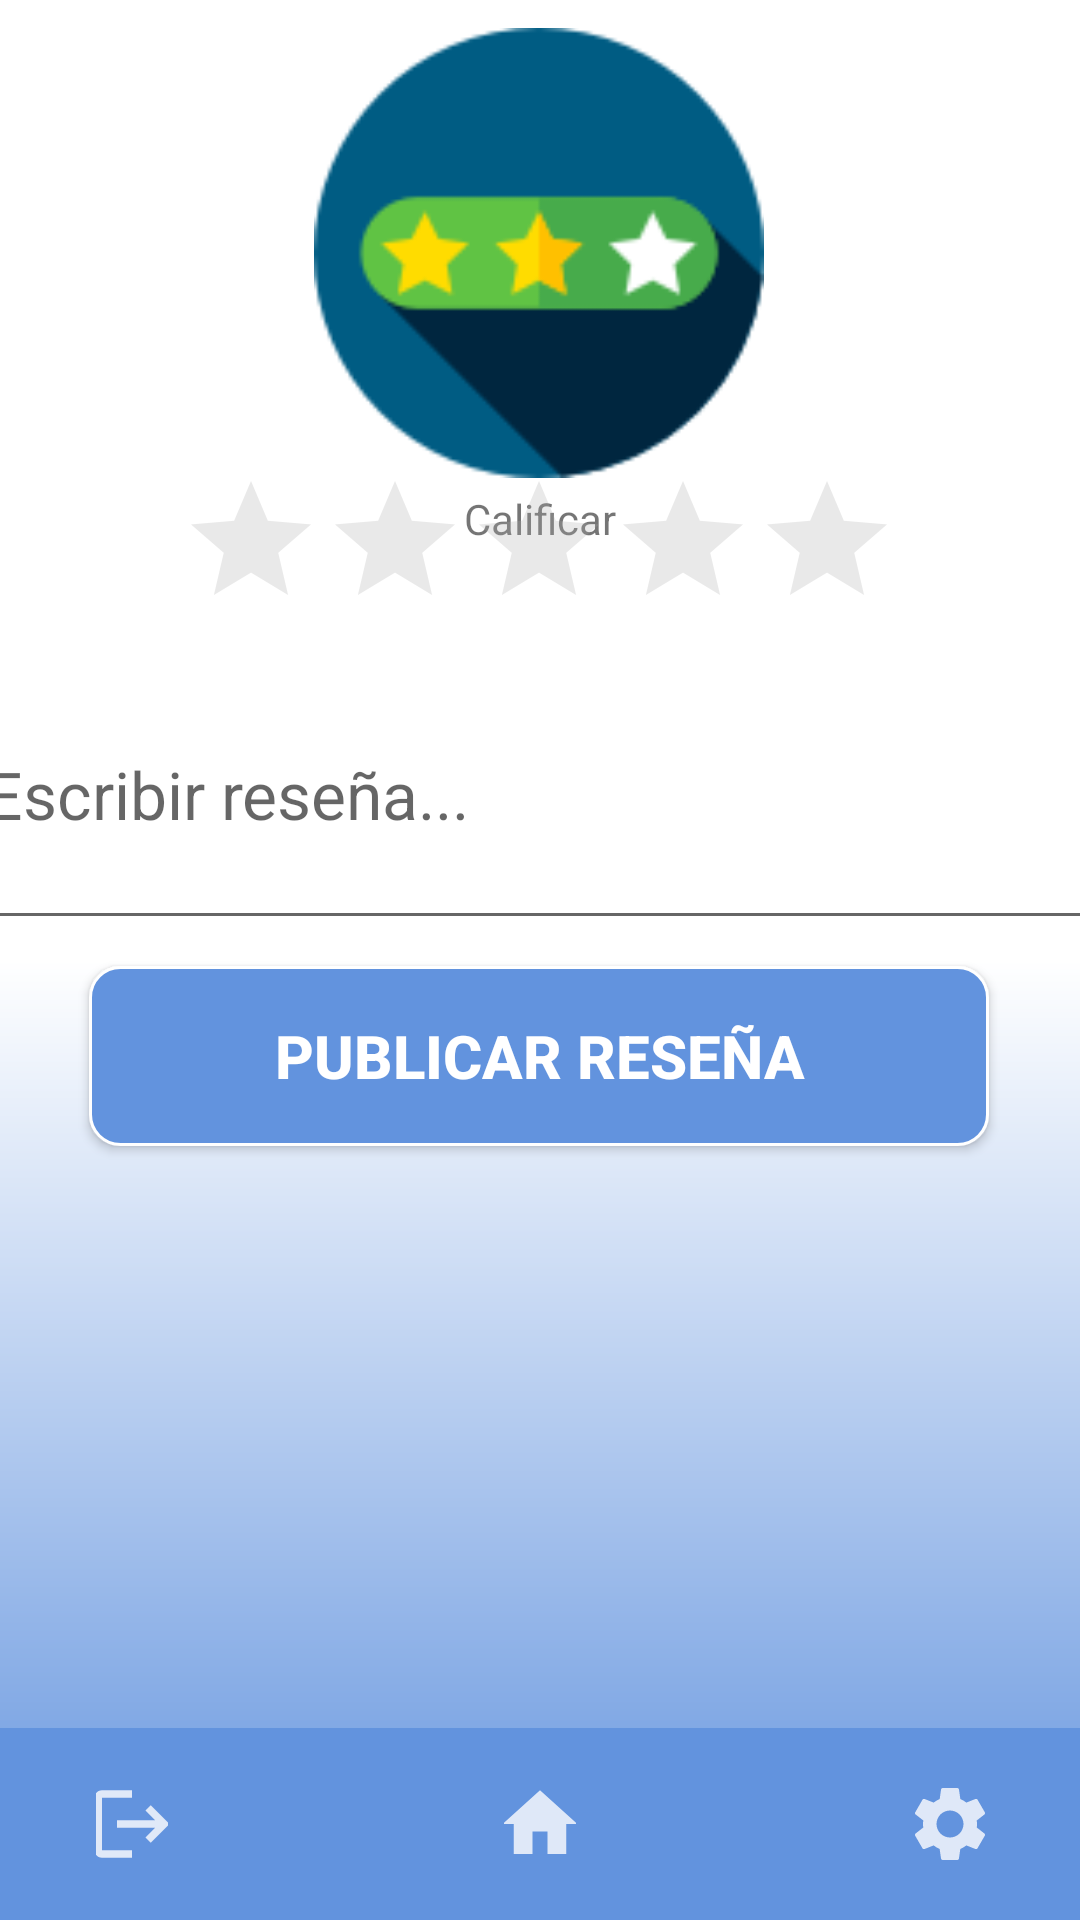

Layout XML and referenced resources for this Android screen:
<!-- AndroidManifest.xml: application theme AppTheme -->
<!-- res/layout/componer_review.xml -->
<?xml version="1.0" encoding="utf-8"?>
<androidx.constraintlayout.widget.ConstraintLayout xmlns:android="http://schemas.android.com/apk/res/android"
    xmlns:app="http://schemas.android.com/apk/res-auto"
    xmlns:tools="http://schemas.android.com/tools"
    android:layout_width="match_parent"
    android:layout_height="match_parent"
    android:background="@drawable/gradient_background"
    tools:context=".componerReview">

    <ImageView
        android:layout_width="150dp"
        android:layout_height="150dp"
        android:src="@drawable/stars"
        app:layout_constraintBottom_toTopOf="@+id/textView7"
        app:layout_constraintEnd_toEndOf="parent"
        app:layout_constraintHorizontal_bias="0.498"
        app:layout_constraintStart_toStartOf="parent"
        app:layout_constraintTop_toTopOf="parent"
        app:layout_constraintVertical_bias="0.701" />

    <Button
        android:id="@+id/buttonPublicar"
        android:layout_width="300dp"
        android:layout_height="60dp"
        android:background="@drawable/orange_background"
        android:text="PUBLICAR RESEÑA"
        android:textColor="#fff"
        android:textSize="20dp"
        android:textStyle="bold"
        app:layout_constraintBottom_toTopOf="@+id/view4"
        app:layout_constraintEnd_toEndOf="parent"
        app:layout_constraintHorizontal_bias="0.495"
        app:layout_constraintStart_toStartOf="parent"
        app:layout_constraintTop_toBottomOf="@+id/textReview"
        app:layout_constraintVertical_bias="0.043" />

    <EditText
        android:id="@+id/textReview"
        android:layout_width="379dp"
        android:layout_height="100dp"
        android:ems="10"
        android:hint="Escribir reseña..."
        android:inputType="textMultiLine"
        android:maxLength="300"
        android:textAppearance="@style/TextAppearance.AppCompat.Large"
        app:layout_constraintBottom_toTopOf="@+id/view4"
        app:layout_constraintEnd_toEndOf="parent"
        app:layout_constraintStart_toStartOf="parent"
        app:layout_constraintTop_toTopOf="parent"
        app:layout_constraintVertical_bias="0.448" />

    <TextView
        android:id="@+id/textView7"
        android:layout_width="wrap_content"
        android:layout_height="wrap_content"
        android:text="Calificar"
        app:layout_constraintBottom_toBottomOf="parent"
        app:layout_constraintEnd_toEndOf="parent"
        app:layout_constraintStart_toStartOf="parent"
        app:layout_constraintTop_toTopOf="parent"
        app:layout_constraintVertical_bias="0.263" />

    <RatingBar
        android:id="@+id/rating"
        android:layout_width="wrap_content"
        android:layout_height="wrap_content"
        android:stepSize="1.0"
        android:theme="@style/RatingBar"
        app:layout_constraintBottom_toTopOf="@+id/textReview"
        app:layout_constraintEnd_toEndOf="parent"
        app:layout_constraintHorizontal_bias="0.497"
        app:layout_constraintStart_toStartOf="parent"
        app:layout_constraintTop_toBottomOf="@+id/textView7"
        app:layout_constraintVertical_bias="1.0" />

    <View
        android:id="@+id/view4"
        android:layout_width="412dp"
        android:layout_height="64dp"
        android:layout_weight="1"
        android:background="#6293de"
        app:layout_constraintBottom_toBottomOf="parent"
        app:layout_constraintEnd_toEndOf="parent"
        app:layout_constraintHorizontal_bias="0.0"
        app:layout_constraintStart_toStartOf="parent"
        app:layout_constraintTop_toTopOf="parent"
        app:layout_constraintVertical_bias="1.0" />

    <androidx.constraintlayout.widget.Guideline
        android:id="@+id/guideline7"
        android:layout_width="wrap_content"
        android:layout_height="wrap_content"
        android:orientation="vertical"
        app:layout_constraintGuide_begin="205dp" />

    <androidx.constraintlayout.widget.Guideline
        android:id="@+id/guideline8"
        android:layout_width="wrap_content"
        android:layout_height="wrap_content"
        android:orientation="horizontal"
        app:layout_constraintGuide_begin="333dp" />

    <ImageButton
        android:id="@+id/confRecomButt"
        android:layout_width="64dp"
        android:layout_height="64dp"
        android:background="#6293de"
        app:layout_constraintBottom_toBottomOf="parent"
        app:layout_constraintEnd_toEndOf="parent"
        app:layout_constraintStart_toStartOf="parent"
        app:layout_constraintTop_toTopOf="parent"
        app:layout_constraintVertical_bias="1.0"
        android:src="@drawable/home_icono" />

    <ImageButton
        android:id="@+id/confInicioButt"
        android:layout_width="64dp"
        android:layout_height="64dp"
        android:background="#6293de"
        app:layout_constraintBottom_toBottomOf="parent"
        app:layout_constraintEnd_toEndOf="parent"
        app:layout_constraintHorizontal_bias="0.04"
        app:layout_constraintStart_toStartOf="parent"
        app:layout_constraintTop_toTopOf="parent"
        app:layout_constraintVertical_bias="1.0"
        android:src="@drawable/back_icono" />

    <ImageButton
        android:id="@+id/imageButton17"
        android:layout_width="64dp"
        android:layout_height="64dp"
        android:background="#6293de"
        app:layout_constraintBottom_toBottomOf="parent"
        app:layout_constraintEnd_toEndOf="parent"
        app:layout_constraintHorizontal_bias="0.962"
        app:layout_constraintStart_toStartOf="parent"
        app:layout_constraintTop_toTopOf="parent"
        app:layout_constraintVertical_bias="1.0"
        android:src="@drawable/settings_icono" />

</androidx.constraintlayout.widget.ConstraintLayout>
<!-- resources referenced by this layout -->
<resources>
  <!-- drawable back_icono (drawable-anydpi) -->
  <vector xmlns:android="http://schemas.android.com/apk/res/android"
      android:width="24dp"
      android:height="24dp"
      android:viewportWidth="24"
      android:viewportHeight="24"
      android:tint="#FFFEFE"
      android:alpha="0.8"
      android:autoMirrored="true">
    <group android:scaleX="1.25"
        android:scaleY="1.25"
        android:translateX="-3"
        android:translateY="-3">
      <path
          android:fillColor="@android:color/white"
          android:pathData="M17,7l-1.41,1.41L18.17,11H8v2h10.17l-2.58,2.58L17,17l5,-5zM4,5h8V3H4c-1.1,0 -2,0.9 -2,2v14c0,1.1 0.9,2 2,2h8v-2H4V5z"/>
    </group>
  </vector>
  <!-- drawable gradient_background (drawable) -->
  <?xml version="1.0" encoding="utf-8"?>
  <shape xmlns:android="http://schemas.android.com/apk/res/android"
      android:shape="rectangle">
      <gradient
          android:angle="90"
          android:startColor="#6293de"
          android:centerColor="#ffff"
          android:endColor="#ffff"
          android:type="linear"/>
  </shape>
  <!-- drawable home_icono: png bitmap (drawable-hdpi, 261 bytes) -->
  <!-- drawable orange_background (drawable) -->
  <?xml version="1.0" encoding="utf-8"?>
  <shape xmlns:android="http://schemas.android.com/apk/res/android"
      android:padding="16dp"
      android:shape="rectangle">
      <solid
          android:color="#6293de" />
      <stroke
          android:width="1dp"
          android:color="#fff" />
      <corners android:radius="10dp" />
  </shape>
  <!-- drawable settings_icono: png bitmap (drawable-hdpi, 454 bytes) -->
  <!-- drawable stars: png bitmap (drawable, 5039 bytes) -->
  <style name="RatingBar" parent="AppTheme">
          <item name="colorControlActivated">@color/colorBlueAdobe</item>
          <item name="colorControlNormal">@android:color/darker_gray</item>
      </style>
  <style name="AppTheme" parent="Theme.AppCompat.Light.DarkActionBar">
          
          <item name="colorPrimary">#6293de</item>
          <item name="colorPrimaryDark">@color/colorPrimaryDark</item>
          <item name="colorAccent">@color/colorAccent</item>
      </style>
  <color name="colorBlueAdobe">#f55fec</color>
  <color name="colorPrimaryDark">#3700B3</color>
  <color name="colorAccent">#03DAC5</color>
</resources>
